Run: headless pygame with SDL's dummy video driver; simulated clock (each Clock.tick advances the game by its frame time, no real sleeping); random seed 0; keys injected as events and as key.get_pressed() state; mouse plan: one left click at the window centre at the start of phase 2, then a move to the lower-right quarter at the start of phase 3.
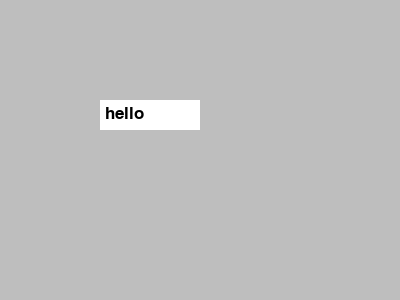
Frame 1 of 4 · flips 1–60 · no input
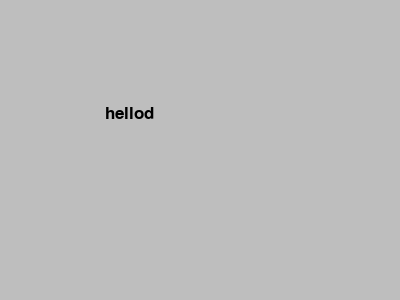
Frame 2 of 4 · flips 61–180 · clicked the window centre · tapped SPACE, RETURN · held RIGHT (→), D
Frame 3 of 4 · flips 181–300 · moved the mouse to the lower-right quarter · held DOWN (↓), S · screen unchanged from frame 2, image omitted
Frame 4 of 4 · flips 301–420 · held LEFT (←), A, UP (↑), W · screen unchanged from frame 3, image omitted

The pygame program that drew these frames:

import pygame, sys
from pygame.locals import QUIT

pygame.init()
surface = pygame.display.set_mode((400, 300))
pygame.display.set_caption('Hello World!')
clock = pygame.time.Clock()
font = pygame.font.SysFont('Ariel',25,False,False)

userText = "hello"
input_rect = pygame.Rect(100,100,100,30)
cursor = 0
active = True 
while True:
	try:
		surface.fill(userText)
	except:
		surface.fill('grey')
	if active:
		boxColor = 'white'
	else:
		boxColor = 'grey'
	textBox = pygame.draw.rect(surface, boxColor, input_rect)
	if cursor%4 == 0 and active:
		userText = userText + "|"
	cursor +=1
		
	textSurface = font.render(userText,True,'black')
	try:
		if userText[-1] == "|":
			userText = userText[:-1]
	except:
		pass
	surface.blit(textSurface,(input_rect.x+5, input_rect.y+5))
	
	input_rect.w = max(100, textSurface.get_width()+15)
	
	for event in pygame.event.get():
		if event.type == QUIT:
				pygame.quit()
				sys.exit()
		elif event.type == pygame.KEYDOWN:
			print(event.unicode, event.unicode.isalpha())
			if event.unicode.isalpha() and active:
				userText = userText + event.unicode
			if (event.key == pygame.K_BACKSPACE or event.key == pygame.K_DELETE) and active:
				userText = userText[:-1]
		elif event.type == pygame.MOUSEBUTTONDOWN:
			if input_rect.collidepoint(event.pos):
				active = True
			else:
				active = False
	pygame.display.update()
	clock.tick(60)
